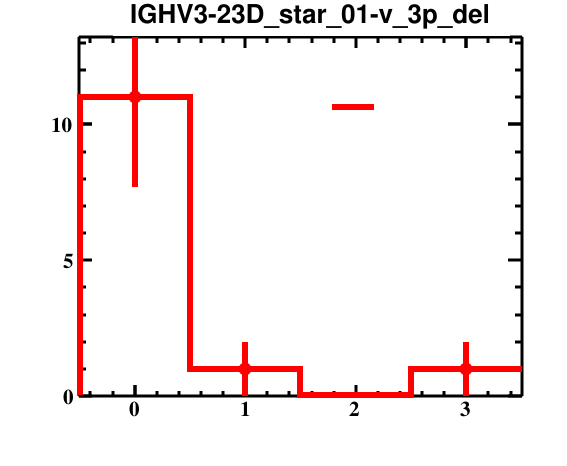

The table this chart was drawn from, first rows:
bin_low_edge, contents, binerror, xtitle, binlabel
-1.5, 0.0, 0.0, , 
-0.5, 11.0, 3.317, , 
0.5, 1.0, 1.0, , 
1.5, 0.0, 0.0, , 
2.5, 1.0, 1.0, , 
3.5, 0.0, 0.0, , 
